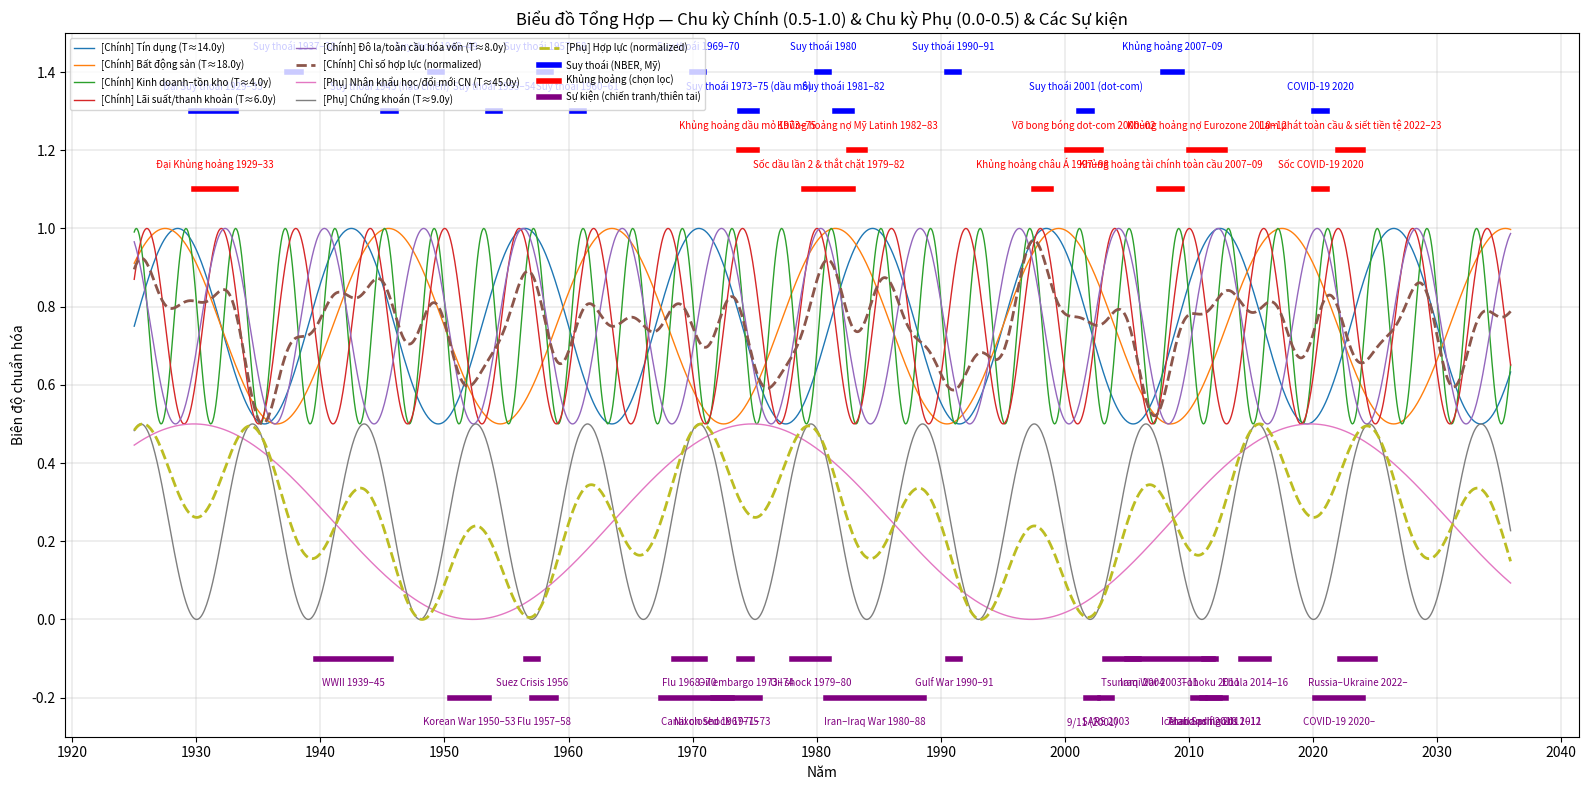

This chart was generated by the following Python code:
# Combined chart with main cycles (0.5-1.0) and secondary cycles (0.0-0.5)
# Events shown as horizontal lines at different y positions

import numpy as np
import pandas as pd
import matplotlib.pyplot as plt
import os
from matplotlib.dates import YearLocator, DateFormatter

# ---------- Constants ----------
# Y-axis positions for horizontal lines (alternating/zigzag)
CRISIS_Y_POSITIONS = [1.1, 1.2]      # Red horizontal lines for crises (alternating)
RECESSION_Y_POSITIONS = [1.3, 1.4]   # Blue horizontal lines for recessions (alternating)
EVENTS_Y_POSITIONS = [-0.1, -0.2]    # Purple horizontal lines for war/disaster events (alternating)

# Sine wave amplitude and positioning
MAIN_CYCLES_MIN = 0.5        # Main cycles range: 0.5 to 1.0
MAIN_CYCLES_MAX = 1.0
SECONDARY_CYCLES_MIN = 0.0   # Secondary cycles range: 0.0 to 0.5
SECONDARY_CYCLES_MAX = 0.5

# Y-axis limits for combined chart
Y_AXIS_MIN = -0.3           # Minimum y-axis value to show events
Y_AXIS_MAX = 1.5            # Maximum y-axis value (increased for recession at 1.4)

# ---------- Timeline ----------
dates = pd.date_range(start="1925-01-01", end="2035-12-31", freq="MS")
t_years = (dates - dates[0]).days / 365.25

# ---------- Define cycles ----------
# Main cycles (name, period_years, phase_rad, weight)
main_cycles = [
    ("Tín dụng",                 14.0, 0.0,  1.00),
    ("Bất động sản",             18.0, 0.7,  0.90),
    ("Kinh doanh–tồn kho",        4.0, 1.3,  0.55),
    ("Lãi suất/thanh khoản",      6.0, 0.5,  0.80),
    ("Đô la/toàn cầu hóa vốn",    8.0, 2.1,  0.70),
]

# Secondary cycles
secondary_cycles = [
    ("Nhân khẩu học/đổi mới CN", 45.0, 0.9, 0.65),
    ("Chứng khoán",               9.0, 1.2, 0.60),
]

# ---------- Build series ----------
def build_main_cycle_series(cycles):
    """Build main cycles with range 0.5 to 1.0"""
    series_dict = {}
    composite = np.zeros_like(t_years, dtype=float)
    for name, period, phase, weight in cycles:
        s = np.sin(2*np.pi * (t_years / period) + phase)
        # Scale to range 0.5 to 1.0
        s_scaled = MAIN_CYCLES_MIN + (MAIN_CYCLES_MAX - MAIN_CYCLES_MIN) * (s + 1) / 2
        series_dict[f"{name} (T≈{period}y)"] = s_scaled
        composite += weight * s
    # Normalize and scale composite to same range
    composite /= (np.max(np.abs(composite)) + 1e-9)
    composite_scaled = MAIN_CYCLES_MIN + (MAIN_CYCLES_MAX - MAIN_CYCLES_MIN) * (composite + 1) / 2
    return series_dict, composite_scaled

def build_secondary_cycle_series(cycles):
    """Build secondary cycles with range 0.0 to 0.5"""
    series_dict = {}
    composite = np.zeros_like(t_years, dtype=float)
    for name, period, phase, weight in cycles:
        s = np.sin(2*np.pi * (t_years / period) + phase)
        # Scale to range 0.0 to 0.5
        s_scaled = SECONDARY_CYCLES_MIN + (SECONDARY_CYCLES_MAX - SECONDARY_CYCLES_MIN) * (s + 1) / 2
        series_dict[f"{name} (T≈{period}y)"] = s_scaled
        composite += weight * s
    # Normalize and scale composite to same range
    composite /= (np.max(np.abs(composite)) + 1e-9)
    composite_scaled = SECONDARY_CYCLES_MIN + (SECONDARY_CYCLES_MAX - SECONDARY_CYCLES_MIN) * (composite + 1) / 2
    return series_dict, composite_scaled

main_series, main_composite = build_main_cycle_series(main_cycles)
secondary_series, secondary_composite = build_secondary_cycle_series(secondary_cycles)

# ---------- Recessions (NBER, US) ----------
recession_periods = [
    ("1929-08-01", "1933-03-01", "Đại Suy thoái 1929–33"),
    ("1937-05-01", "1938-06-01", "Suy thoái 1937–38"),
    ("1945-02-01", "1945-10-01", "Suy thoái 1945 (hậu chiến)"),
    ("1948-11-01", "1949-10-01", "Suy thoái 1948–49"),
    ("1953-07-01", "1954-05-01", "Suy thoái 1953–54"),
    ("1957-08-01", "1958-04-01", "Suy thoái 1957–58"),
    ("1960-04-01", "1961-02-01", "Suy thoái 1960–61"),
    ("1969-12-01", "1970-11-01", "Suy thoái 1969–70"),
    ("1973-11-01", "1975-03-01", "Suy thoái 1973–75 (dầu mỏ)"),
    ("1980-01-01", "1980-07-01", "Suy thoái 1980"),
    ("1981-07-01", "1982-11-01", "Suy thoái 1981–82"),
    ("1990-07-01", "1991-03-01", "Suy thoái 1990–91"),
    ("2001-03-01", "2001-11-01", "Suy thoái 2001 (dot-com)"),
    ("2007-12-01", "2009-06-01", "Khủng hoảng 2007–09"),
    ("2020-02-01", "2020-04-01", "COVID-19 2020"),
]

crisis_periods = [
    ("1929-10-24", "1933-03-01", "Đại Khủng hoảng 1929–33"),
    ("1973-10-01", "1975-03-01", "Khủng hoảng dầu mỏ 1973–75"),
    ("1979-01-01", "1982-12-01", "Sốc dầu lần 2 & thắt chặt 1979–82"),
    ("1982-08-01", "1983-12-01", "Khủng hoảng nợ Mỹ Latinh 1982–83"),
    ("1997-07-01", "1998-12-01", "Khủng hoảng châu Á 1997–98"),
    ("2000-03-01", "2002-12-01", "Vỡ bong bóng dot-com 2000–02"),
    ("2007-08-01", "2009-06-01", "Khủng hoảng tài chính toàn cầu 2007–09"),
    ("2010-01-01", "2012-12-01", "Khủng hoảng nợ Eurozone 2010–12"),
    ("2020-02-01", "2020-12-31", "Sốc COVID-19 2020"),
    ("2022-01-01", "2023-12-31", "Lạm phát toàn cầu & siết tiền tệ 2022–23"),
]

# Events from CSV
events = [
    ("1939-09-01", "1945-09-02", "WWII 1939–45"),
    ("1950-06-25", "1953-07-27", "Korean War 1950–53"),
    ("1956-07-26", "1957-03-07", "Suez Crisis 1956"),
    ("1967-06-05", "1975-06-05", "Canal closed 1967–75"),
    ("1973-10-06", "1974-03-18", "Oil embargo 1973–74"),
    ("1971-08-15", "1973-03-01", "Nixon Shock 1971–73"),
    ("1978-01-01", "1980-12-31", "Oil shock 1979–80"),
    ("1980-09-22", "1988-08-20", "Iran–Iraq War 1980–88"),
    ("1990-08-02", "1991-04-11", "Gulf War 1990–91"),
    ("2001-09-11", "2001-09-11", "9/11 (2001)"),
    ("2003-03-20", "2011-12-18", "Iraq War 2003–11"),
    ("2011-02-01", "2012-12-31", "Arab Spring 2011–12"),
    ("2022-02-24", "2024-12-31", "Russia–Ukraine 2022–"),
    ("1957-02-01", "1958-12-31", "Flu 1957–58"),
    ("1968-07-01", "1970-12-31", "Flu 1968–70"),
    ("2002-11-01", "2003-07-31", "SARS 2003"),
    ("2004-12-26", "2004-12-26", "Tsunami 2004"),
    ("2010-04-15", "2010-04-21", "Iceland ash 2010"),
    ("2011-03-11", "2011-03-11", "Tohoku 2011"),
    ("2011-07-01", "2011-12-31", "Thailand floods 2011"),
    ("2014-03-01", "2016-06-09", "Ebola 2014–16"),
    ("2020-03-11", "2023-12-31", "COVID-19 2020–"),
]

# ---------- Combined Chart: All cycles + events ----------
plt.figure(figsize=(16, 8))

# Plot main cycles (range 0.5 to 1.0)
for col, series in main_series.items():
    plt.plot(dates, series, linewidth=1, label=f"[Chính] {col}")

# Composite of main cycles
plt.plot(dates, main_composite, linestyle="--", linewidth=2, label="[Chính] Chỉ số hợp lực (normalized)")

# Plot secondary cycles (range 0.0 to 0.5)
for col, series in secondary_series.items():
    plt.plot(dates, series, linewidth=1, label=f"[Phụ] {col}")

# Composite of secondary cycles
plt.plot(dates, secondary_composite, linestyle="--", linewidth=2, label="[Phụ] Hợp lực (normalized)")

# Horizontal lines for recession periods with alternating y positions (blue)
label_added_recession = False
for i, (start_str, end_str, label) in enumerate(recession_periods):
    start_date = pd.to_datetime(start_str)
    end_date = pd.to_datetime(end_str)
    
    # Ensure minimum 1 year duration
    if (end_date - start_date).days < 365:
        end_date = start_date + pd.DateOffset(years=1)
    
    # Alternate between the two y positions
    y_position = RECESSION_Y_POSITIONS[i % 2]
    
    if not label_added_recession:
        plt.plot([start_date, end_date], [y_position, y_position], color='blue', linewidth=4, 
                label="Suy thoái (NBER, Mỹ)")
        label_added_recession = True
    else:
        plt.plot([start_date, end_date], [y_position, y_position], color='blue', linewidth=4)
    
    # Add label at the middle of the line
    mid_date = start_date + (end_date - start_date) / 2
    plt.annotate(label, xy=(mid_date, y_position + 0.05), ha='center', va='bottom', 
                fontsize=7, color='blue', rotation=0)

# Horizontal lines for crisis periods with alternating y positions (red)
label_added_crisis = False
for i, (start_str, end_str, label) in enumerate(crisis_periods):
    start_date = pd.to_datetime(start_str)
    end_date = pd.to_datetime(end_str)
    
    # Ensure minimum 1 year duration
    if (end_date - start_date).days < 365:
        end_date = start_date + pd.DateOffset(years=1)
    
    # Alternate between the two y positions
    y_position = CRISIS_Y_POSITIONS[i % 2]
    
    if not label_added_crisis:
        plt.plot([start_date, end_date], [y_position, y_position], color='red', linewidth=4, 
                label="Khủng hoảng (chọn lọc)")
        label_added_crisis = True
    else:
        plt.plot([start_date, end_date], [y_position, y_position], color='red', linewidth=4)
    
    # Add label at the middle of the line
    mid_date = start_date + (end_date - start_date) / 2
    plt.annotate(label, xy=(mid_date, y_position + 0.05), ha='center', va='bottom', 
                fontsize=7, color='red', rotation=0)

# Horizontal lines for war/disaster events with alternating y positions (purple)
label_added_events = False
for i, (start_str, end_str, label) in enumerate(events):
    start_date = pd.to_datetime(start_str)
    end_date = pd.to_datetime(end_str)
    
    # Ensure minimum 1 year duration
    if (end_date - start_date).days < 365:
        end_date = start_date + pd.DateOffset(years=1)
    
    # Alternate between the two y positions
    y_position = EVENTS_Y_POSITIONS[i % 2]
    
    if not label_added_events:
        plt.plot([start_date, end_date], [y_position, y_position], color='purple', linewidth=4, 
                label="Sự kiện (chiến tranh/thiên tai)")
        label_added_events = True
    else:
        plt.plot([start_date, end_date], [y_position, y_position], color='purple', linewidth=4)
    
    # Add label at the middle of the line
    mid_date = start_date + (end_date - start_date) / 2
    plt.annotate(label, xy=(mid_date, y_position - 0.05), ha='center', va='top', 
                fontsize=7, color='purple', rotation=0)

# Axis cosmetics
ax = plt.gca()
ax.xaxis.set_major_locator(YearLocator(base=10))
ax.xaxis.set_major_formatter(DateFormatter('%Y'))
plt.ylim(Y_AXIS_MIN, Y_AXIS_MAX)  # Set y-axis limits using constants
plt.title("Biểu đồ Tổng Hợp — Chu kỳ Chính (0.5-1.0) & Chu kỳ Phụ (0.0-0.5) & Các Sự kiện")
plt.xlabel("Năm")
plt.ylabel("Biên độ chuẩn hóa")
plt.grid(True, linewidth=0.3)
plt.legend(ncol=3, fontsize=7, loc='upper left')
plt.tight_layout()

# Save SVG
svg_rel = "./BieuDo_TongHop_ChuKy_SuKien.svg"
plt.savefig(svg_rel, format="svg")
svg_abs = os.path.abspath(svg_rel)

plt.show()

print(f"Biểu đồ tổng hợp đã được lưu: {svg_abs}")
